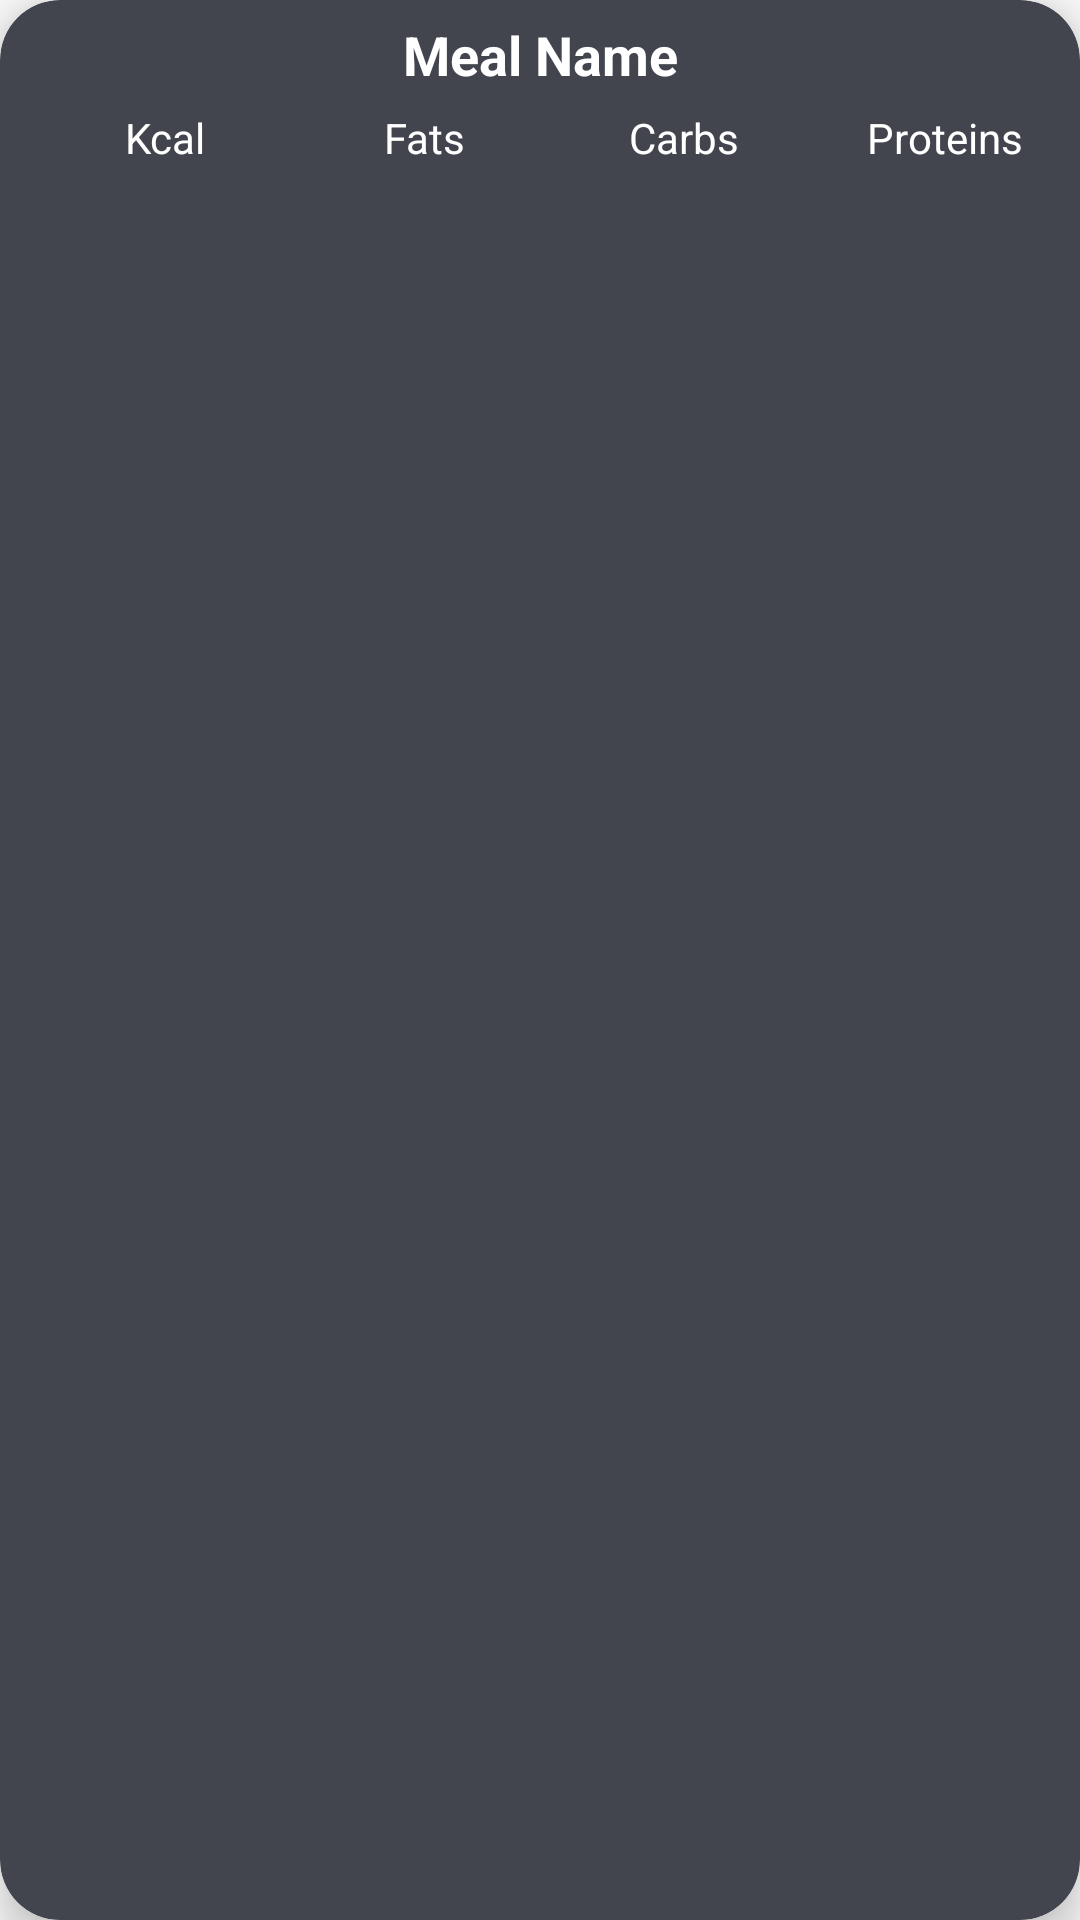

This screen was rendered from an Android layout file. Write that file and the resources it references.
<!-- AndroidManifest.xml: application theme Theme.AppCompat.Light.NoActionBar -->
<!-- res/layout/todays_item_meal.xml -->
<?xml version="1.0" encoding="utf-8"?>
<androidx.cardview.widget.CardView xmlns:android="http://schemas.android.com/apk/res/android"
    xmlns:tools="http://schemas.android.com/tools"
    android:layout_width="match_parent"
    android:layout_height="wrap_content"
    xmlns:app="http://schemas.android.com/apk/res-auto"
    app:cardBackgroundColor="@color/RecipeCard"
    app:cardElevation="8dp"
    android:layout_centerHorizontal="true"
    android:layout_gravity="center_horizontal"
    android:layout_margin="4dp"
    app:cardCornerRadius="20dp">
    <LinearLayout
        android:orientation="vertical"
        android:layout_width="match_parent"
        android:layout_height="wrap_content">

        <TextView
            android:id="@+id/mealName"
            android:layout_width="match_parent"
            android:layout_height="wrap_content"
            android:textAlignment="center"
            android:padding="2dp"
            android:layout_marginTop="4dp"
            android:text="Meal Name"
            android:textColor="@color/white"
            android:textSize="18dp"
            android:textStyle="bold" />
    <LinearLayout
        android:id="@+id/linear"
        android:orientation="horizontal"
        android:layout_width="match_parent"
        android:layout_height="wrap_content"
        android:padding="2dp">
        <TextView
            android:id="@+id/kcalTextView"
            android:layout_width="0dp"
            android:layout_weight="1"
            android:layout_height="wrap_content"
            android:text="Kcal"
            android:textAlignment="center"
            android:textColor="@color/white"
            android:textSize="14dp"
            android:layout_marginStart="10dp"
            android:padding="2dp" />
        <TextView
            android:id="@+id/fatsTextView"
            android:layout_width="0dp"
            android:layout_weight="1"
            android:layout_height="wrap_content"
            android:text="Fats"
            android:textAlignment="center"
            android:textSize="14dp"
            android:padding="2dp"
            android:textColor="@color/white"/>
    <TextView
        android:id="@+id/carbsTextView"
        android:layout_width="0dp"
        android:layout_weight="1"
        android:layout_height="wrap_content"
        android:text="Carbs"
        android:textAlignment="center"
        android:textSize="14dp"
        android:padding="2dp"
        android:textColor="@color/white"/>
    <TextView
        android:id="@+id/proteinsTextView"
        android:layout_width="0dp"
        android:layout_weight="1"
        android:layout_height="wrap_content"
        android:text="Proteins"
        android:textAlignment="center"
        android:textSize="14dp"
        android:padding="2dp"
        android:textColor="@color/white"/>
    </LinearLayout>
    </LinearLayout>
</androidx.cardview.widget.CardView>
<!-- resources referenced by this layout -->
<resources>
  <color name="RecipeCard">#FF42444E</color>
  <color name="white">#FFFFFFFF</color>
</resources>
